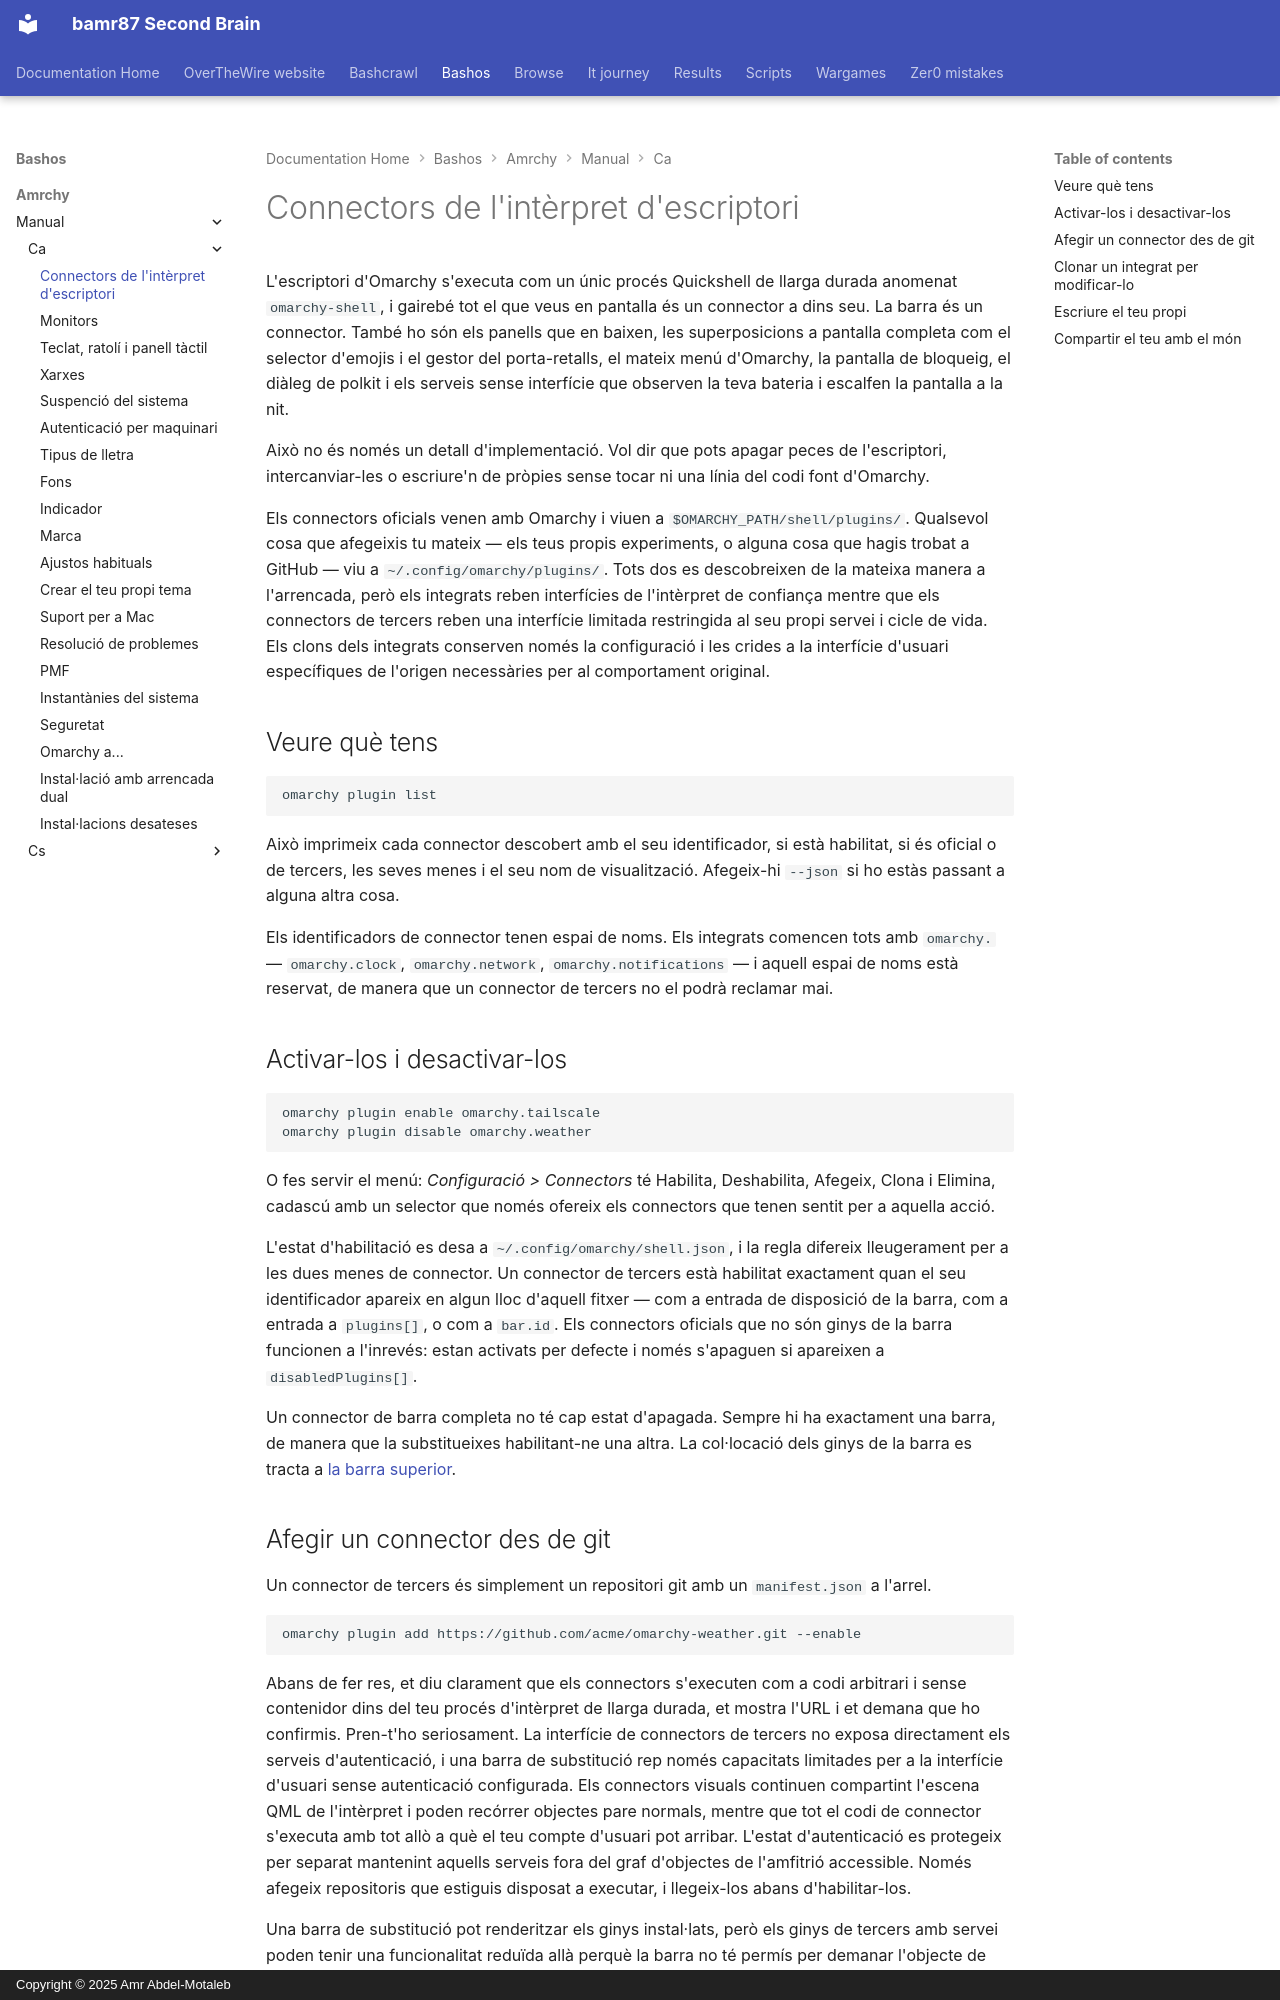

repository: bamr87/README · page: bashos/amrchy/manual/ca/32-shell-plugins/index.html · generator: mkdocs · copyright: Copyright © 2025 Amr Abdel-Motaleb

---
source_file: amrchy/manual/ca/32-shell-plugins.md
source_repo: bamr87/bashos
source_url: https://github.com/bamr87/bashos/blob/main/amrchy/manual/ca/32-shell-plugins.md
title: Connectors de l'intèrpret d'escriptori
---
# Connectors de l'intèrpret d'escriptori

L'escriptori d'Omarchy s'executa com un únic procés Quickshell de llarga durada anomenat `omarchy-shell`, i gairebé tot el que veus en pantalla és un connector a dins seu. La barra és un connector. També ho són els panells que en baixen, les superposicions a pantalla completa com el selector d'emojis i el gestor del porta-retalls, el mateix menú d'Omarchy, la pantalla de bloqueig, el diàleg de polkit i els serveis sense interfície que observen la teva bateria i escalfen la pantalla a la nit.

Això no és només un detall d'implementació. Vol dir que pots apagar peces de l'escriptori, intercanviar-les o escriure'n de pròpies sense tocar ni una línia del codi font d'Omarchy.

Els connectors oficials venen amb Omarchy i viuen a `$OMARCHY_PATH/shell/plugins/`. Qualsevol cosa que afegeixis tu mateix — els teus propis experiments, o alguna cosa que hagis trobat a GitHub — viu a `~/.config/omarchy/plugins/`. Tots dos es descobreixen de la mateixa manera a l'arrencada, però els integrats reben interfícies de l'intèrpret de confiança mentre que els connectors de tercers reben una interfície limitada restringida al seu propi servei i cicle de vida. Els clons dels integrats conserven només la configuració i les crides a la interfície d'usuari específiques de l'origen necessàries per al comportament original.

## Veure què tens

```
omarchy plugin list
```

Això imprimeix cada connector descobert amb el seu identificador, si està habilitat, si és oficial o de tercers, les seves menes i el seu nom de visualització. Afegeix-hi `--json` si ho estàs passant a alguna altra cosa.

Els identificadors de connector tenen espai de noms. Els integrats comencen tots amb `omarchy.` — `omarchy.clock`, `omarchy.network`, `omarchy.notifications` — i aquell espai de noms està reservat, de manera que un connector de tercers no el podrà reclamar mai.

## Activar-los i desactivar-los

```
omarchy plugin enable omarchy.tailscale
omarchy plugin disable omarchy.weather
```

O fes servir el menú: _Configuració > Connectors_ té Habilita, Deshabilita, Afegeix, Clona i Elimina, cadascú amb un selector que només ofereix els connectors que tenen sentit per a aquella acció.

L'estat d'habilitació es desa a `~/.config/omarchy/shell.json`, i la regla difereix lleugerament per a les dues menes de connector. Un connector de tercers està habilitat exactament quan el seu identificador apareix en algun lloc d'aquell fitxer — com a entrada de disposició de la barra, com a entrada a `plugins[]`, o com a `bar.id`. Els connectors oficials que no són ginys de la barra funcionen a l'inrevés: estan activats per defecte i només s'apaguen si apareixen a `disabledPlugins[]`.

Un connector de barra completa no té cap estat d'apagada. Sempre hi ha exactament una barra, de manera que la substitueixes habilitant-ne una altra. La col·locació dels ginys de la barra es tracta a [la barra superior](05-the-top-bar.md).
